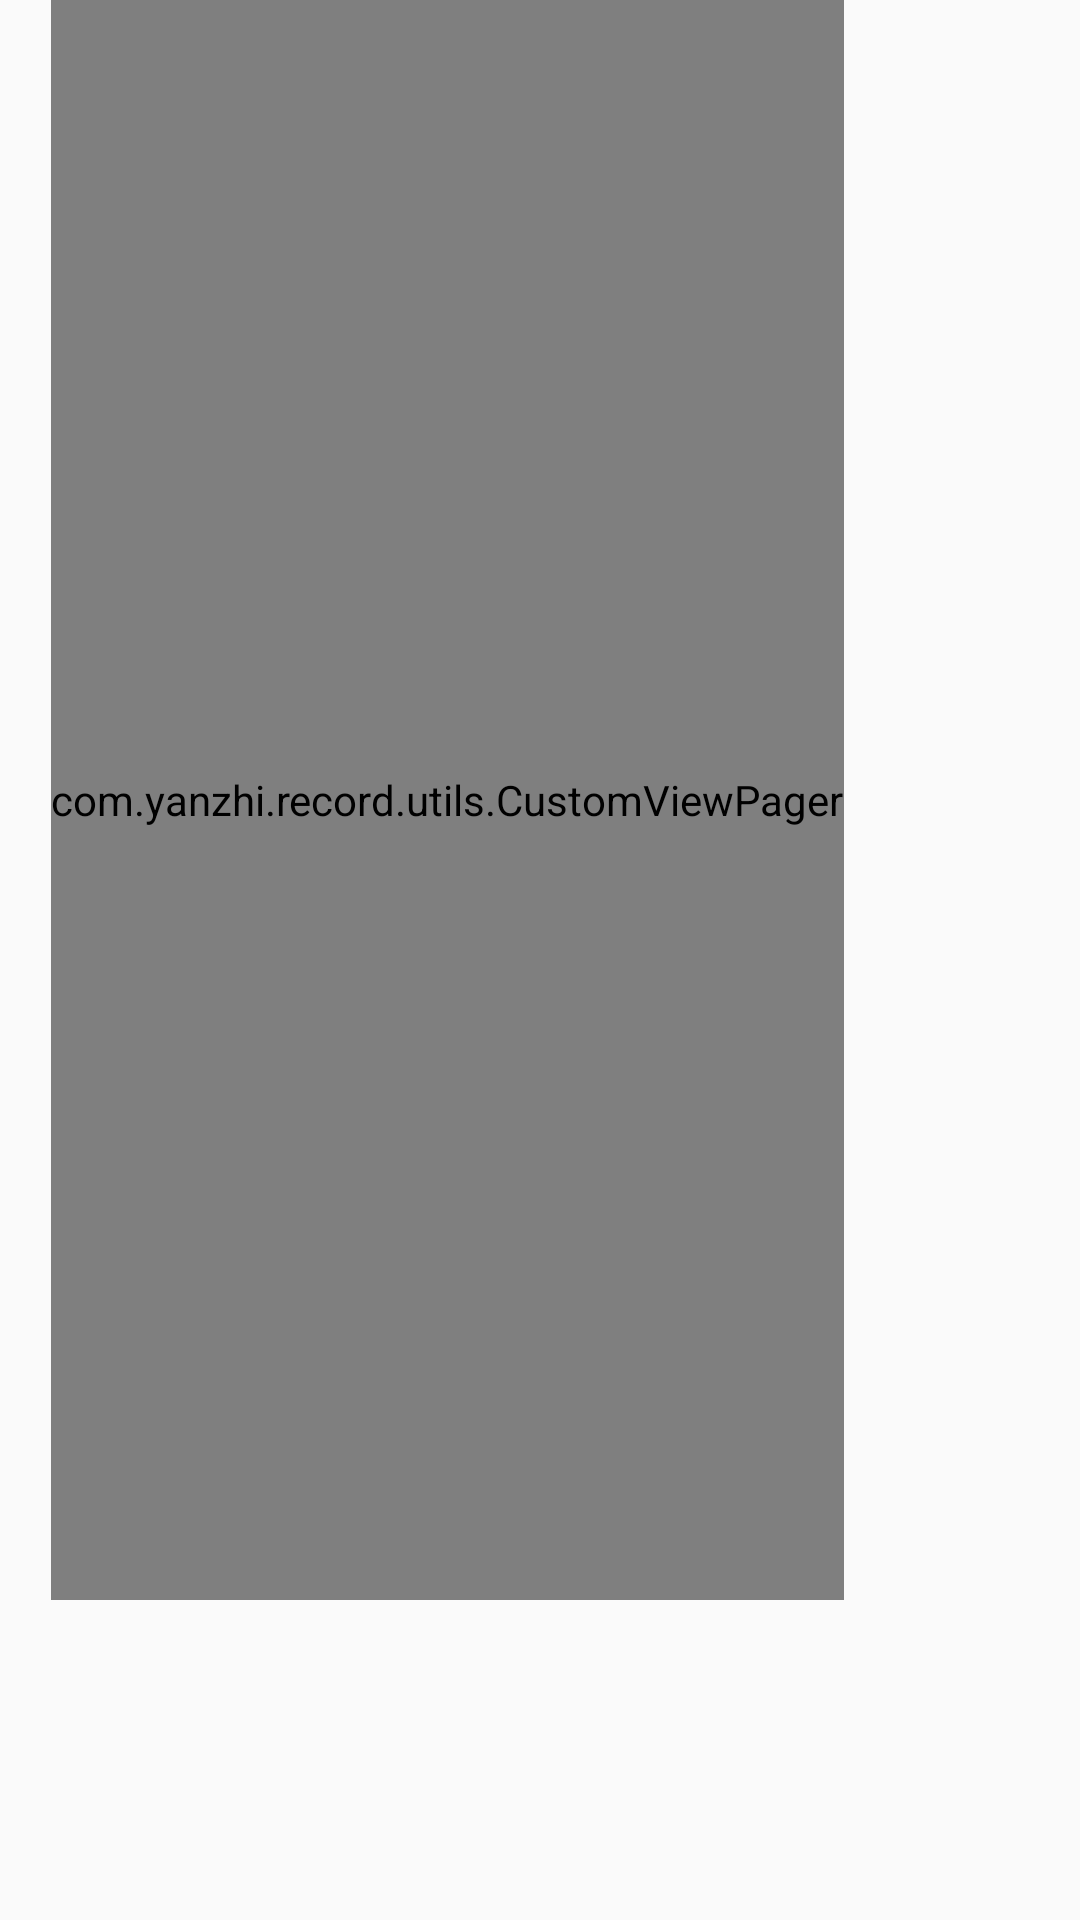

Write the Android layout XML for this screen, with the resource values it uses.
<!-- AndroidManifest.xml: application theme AppTheme -->
<!-- res/layout/edit_caption_tab.xml -->
<?xml version="1.0" encoding="utf-8"?>

<LinearLayout xmlns:android="http://schemas.android.com/apk/res/android"
    android:layout_width="fill_parent"
    android:layout_height="fill_parent"
    xmlns:app="http://schemas.android.com/apk/res-auto"
    android:orientation="vertical">
    <com.yanzhi.record.utils.CustomViewPager
        android:id="@+id/vPager"
        android:layout_width="wrap_content"
        android:layout_height="0dp"
        android:layout_marginLeft="17dp"
        android:layout_marginRight="17dp"
        android:layout_weight="5.0"
        android:background="#000000"
        android:flipInterval="30"
        android:persistentDrawingCache="animation" />

    <android.support.design.widget.TabLayout
        android:id="@+id/tabLayout"
        android:layout_width="match_parent"
        android:layout_height="0dp"
        android:layout_weight="1.0"
        android:layout_marginLeft="17dp"
        android:layout_marginRight="17dp"
        app:tabTextColor="#373737"
        app:tabSelectedTextColor="#008bff"
        app:tabIndicatorColor="#008bff"
        app:tabIndicatorHeight="2dp">
    </android.support.design.widget.TabLayout>

</LinearLayout>
<!-- resources referenced by this layout -->
<resources>
  <style name="AppTheme" parent="Theme.AppCompat.Light.NoActionBar">
          
          <item name="colorPrimary">@color/colorPrimary</item>
          <item name="colorPrimaryDark">@color/colorPrimaryDark</item>
          <item name="colorAccent">@color/colorAccent</item>
      </style>
  <color name="colorPrimary">#3F51B5</color>
  <color name="colorPrimaryDark">#303F9F</color>
  <color name="colorAccent">#FF4081</color>
</resources>
